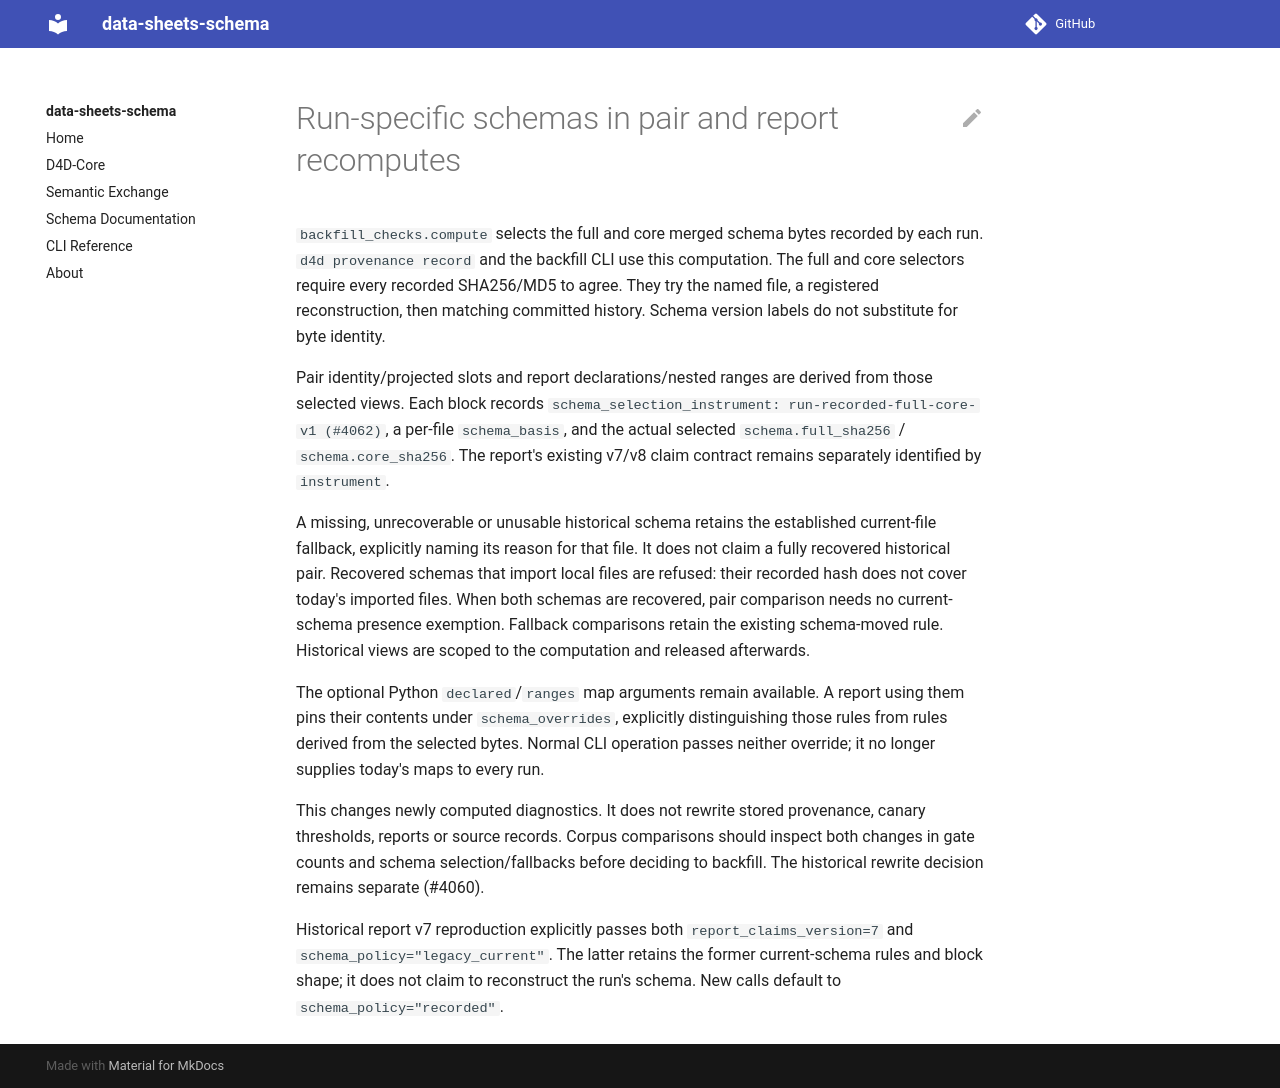

repository: bridge2ai/data-sheets-schema · page: run-schema-recomputes/index.html · generator: mkdocs

# Run-specific schemas in pair and report recomputes

`backfill_checks.compute` selects the full and core merged schema bytes recorded
by each run. `d4d provenance record` and the backfill CLI use this computation.
The full and core selectors require every recorded SHA256/MD5 to agree. They try
the named file, a registered reconstruction, then matching committed history.
Schema version labels do not substitute for byte identity.

Pair identity/projected slots and report declarations/nested ranges are derived
from those selected views. Each block records `schema_selection_instrument:
run-recorded-full-core-v1 (#4062)`, a per-file `schema_basis`, and the actual
selected `schema.full_sha256` / `schema.core_sha256`. The report's existing v7/v8
claim contract remains separately identified by `instrument`.

A missing, unrecoverable or unusable historical schema retains the established
current-file fallback, explicitly naming its reason for that file. It does not
claim a fully recovered historical pair. Recovered schemas that import local
files are refused: their recorded hash does not cover today's imported files.
When both schemas are recovered, pair comparison needs no current-schema
presence exemption. Fallback comparisons retain the existing schema-moved rule.
Historical views are scoped to the computation and released afterwards.

The optional Python `declared`/`ranges` map arguments remain available. A report
using them pins their contents under `schema_overrides`, explicitly distinguishing
those rules from rules derived from the selected bytes. Normal CLI operation
passes neither override; it no longer supplies today's maps to every run.

This changes newly computed diagnostics. It does not rewrite stored provenance,
canary thresholds, reports or source records. Corpus comparisons should inspect
both changes in gate counts and schema selection/fallbacks before deciding to
backfill. The historical rewrite decision remains separate (#4060).

Historical report v7 reproduction explicitly passes both
`report_claims_version=7` and `schema_policy="legacy_current"`. The latter retains
the former current-schema rules and block shape; it does not claim to reconstruct
the run's schema. New calls default to `schema_policy="recorded"`.
